The GitHub repository Ayoub33Ouaadoud/Maintenance-RAM contains a labelled image folder "images" with 10 categories: RAM gold pins damage, RAM PCB IC SMD damage, slot mounting unseated, slot motherboard damage, motherboard debug LED, motherboard Q-code display, BIOS UEFI memory alerts, BSOD kernel panic screens, memtest stress test fails, OS memory popups artifacts. Examples follow, each with its label.

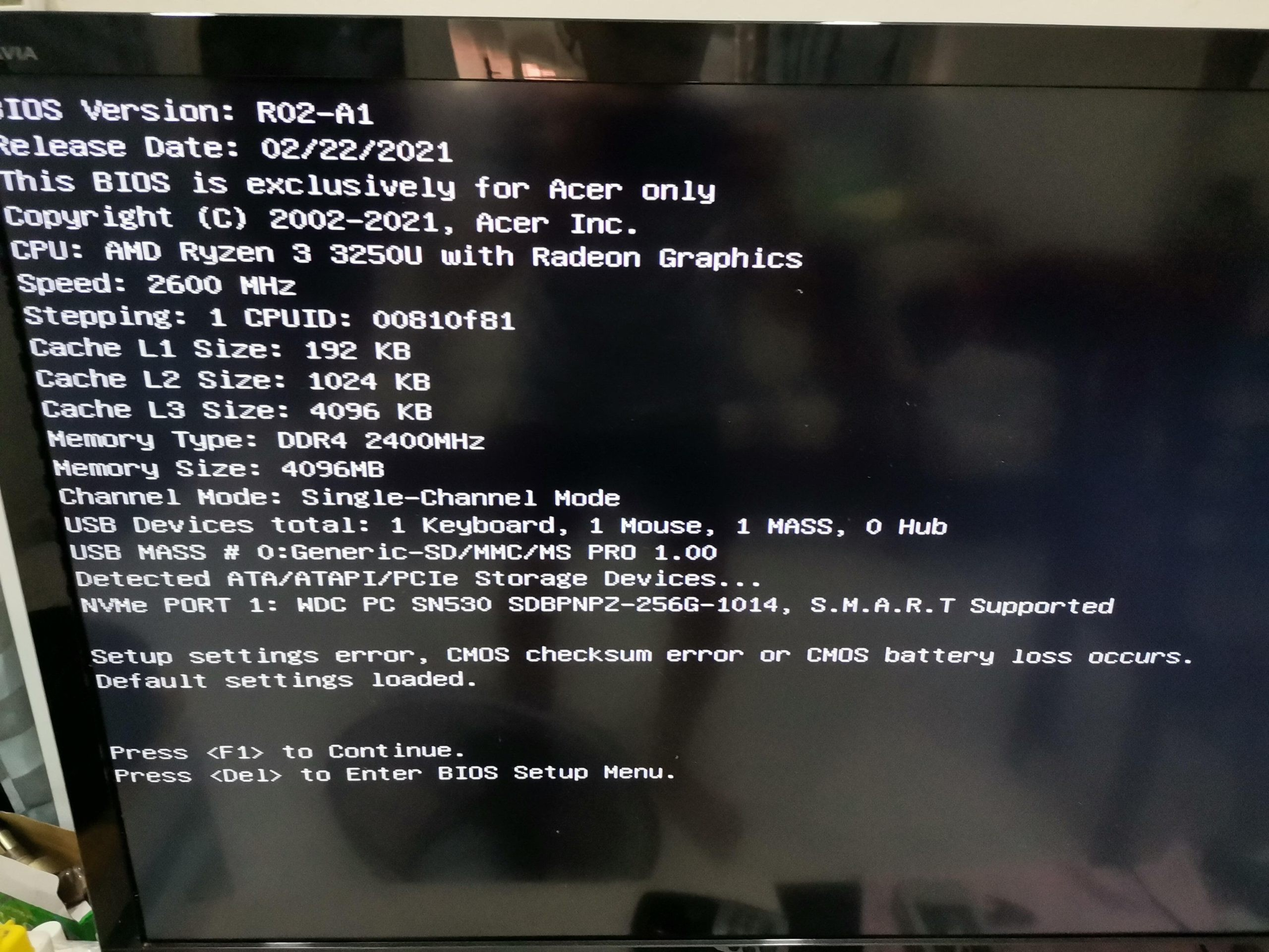
Label: BIOS UEFI memory alerts

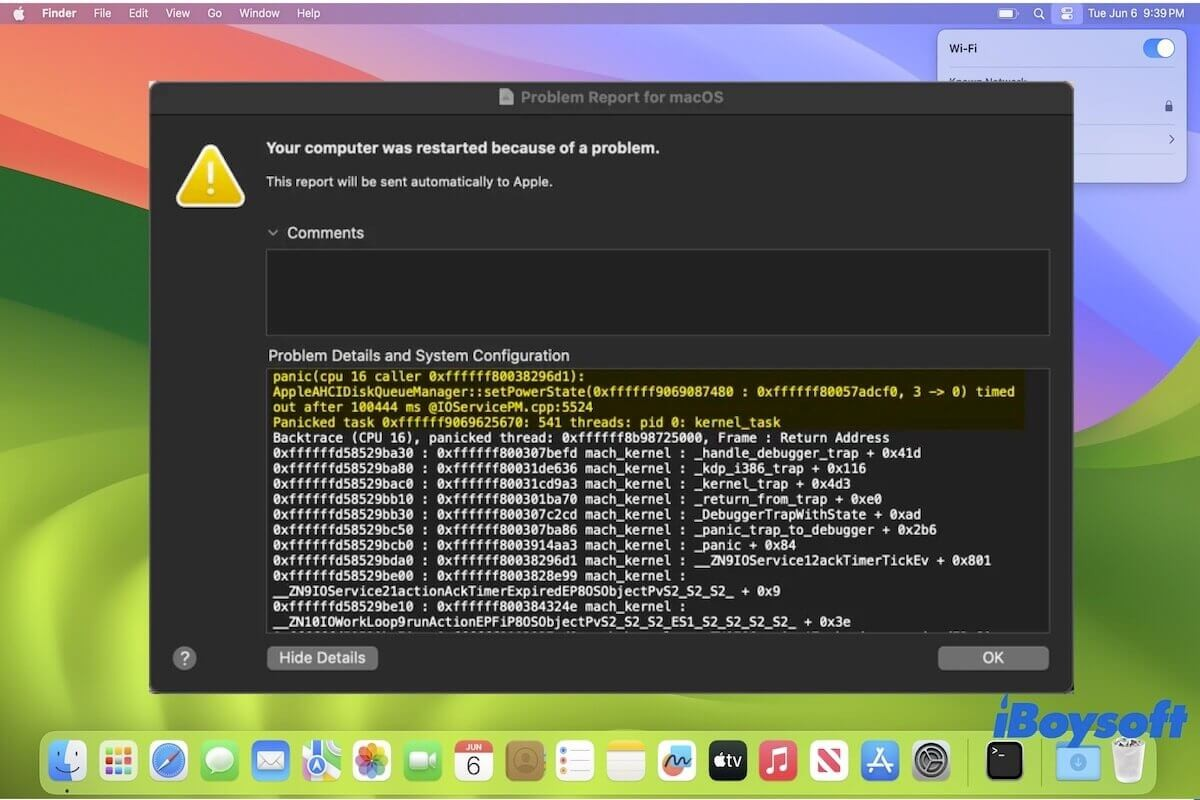
Label: BSOD kernel panic screens

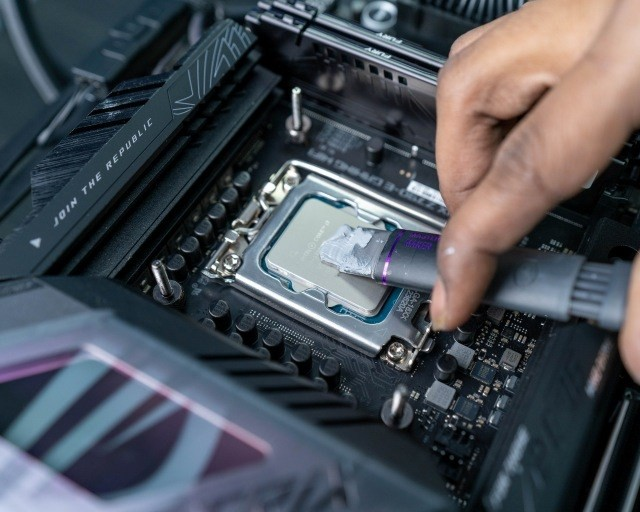
Label: slot motherboard damage

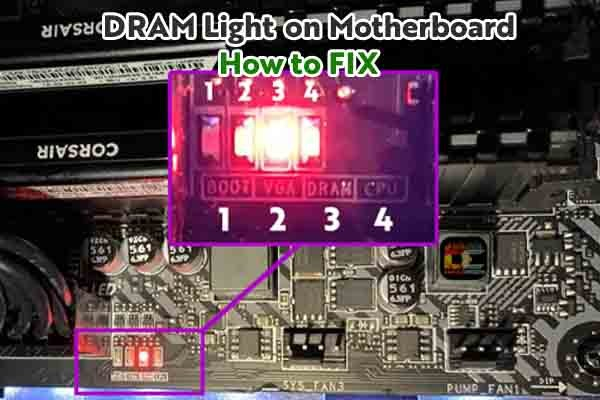
Label: motherboard debug LED

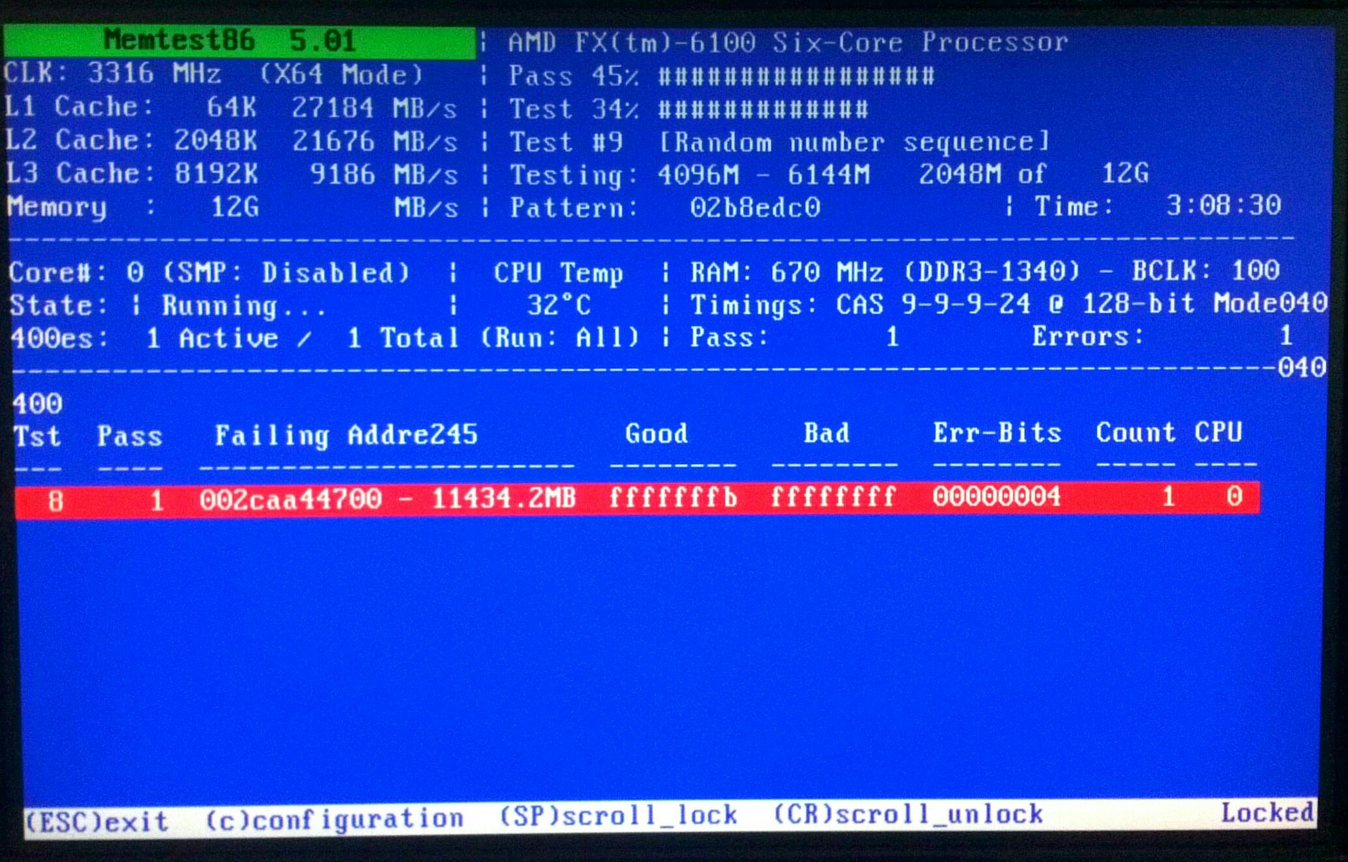
Label: memtest stress test fails

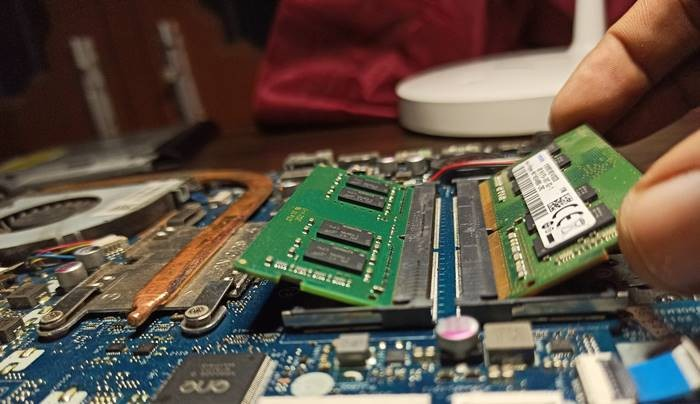
Label: slot mounting unseated
